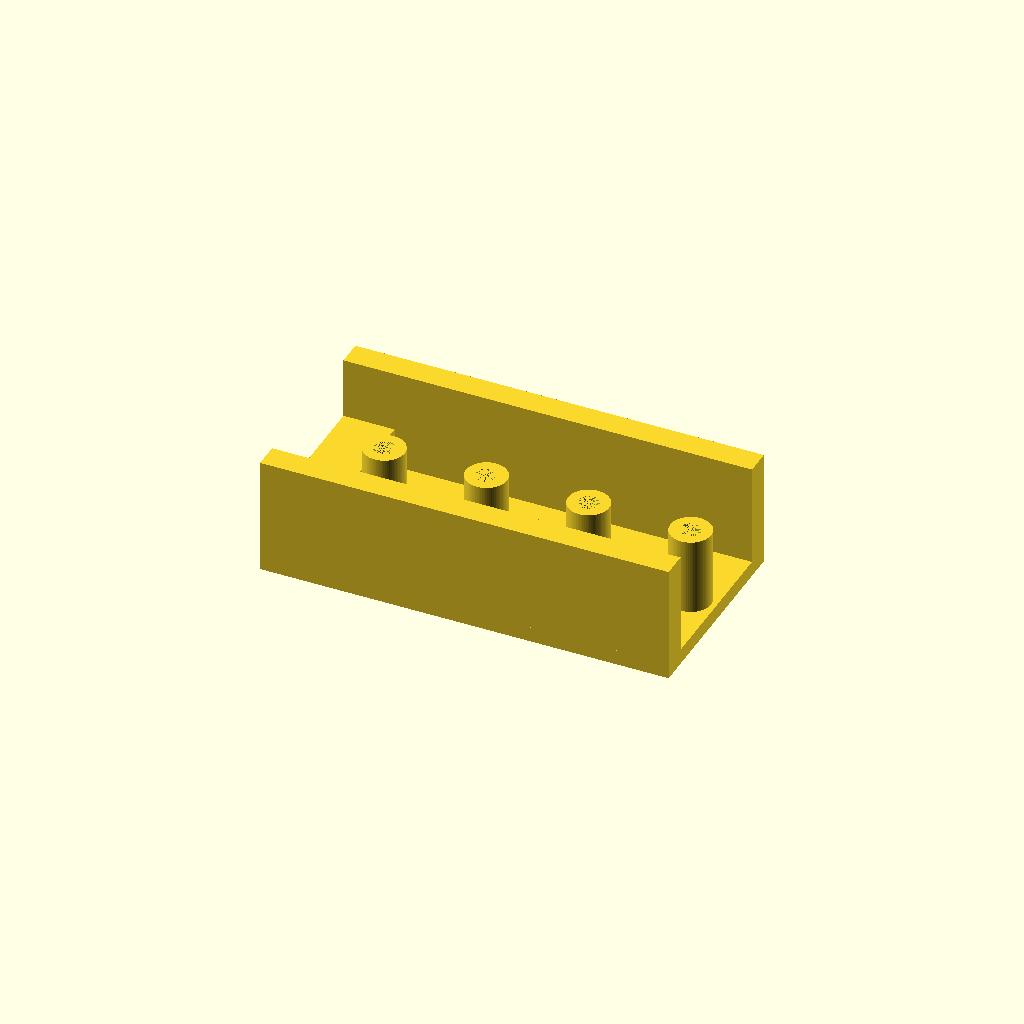
Cell 1: rendered with the file's own defaults.
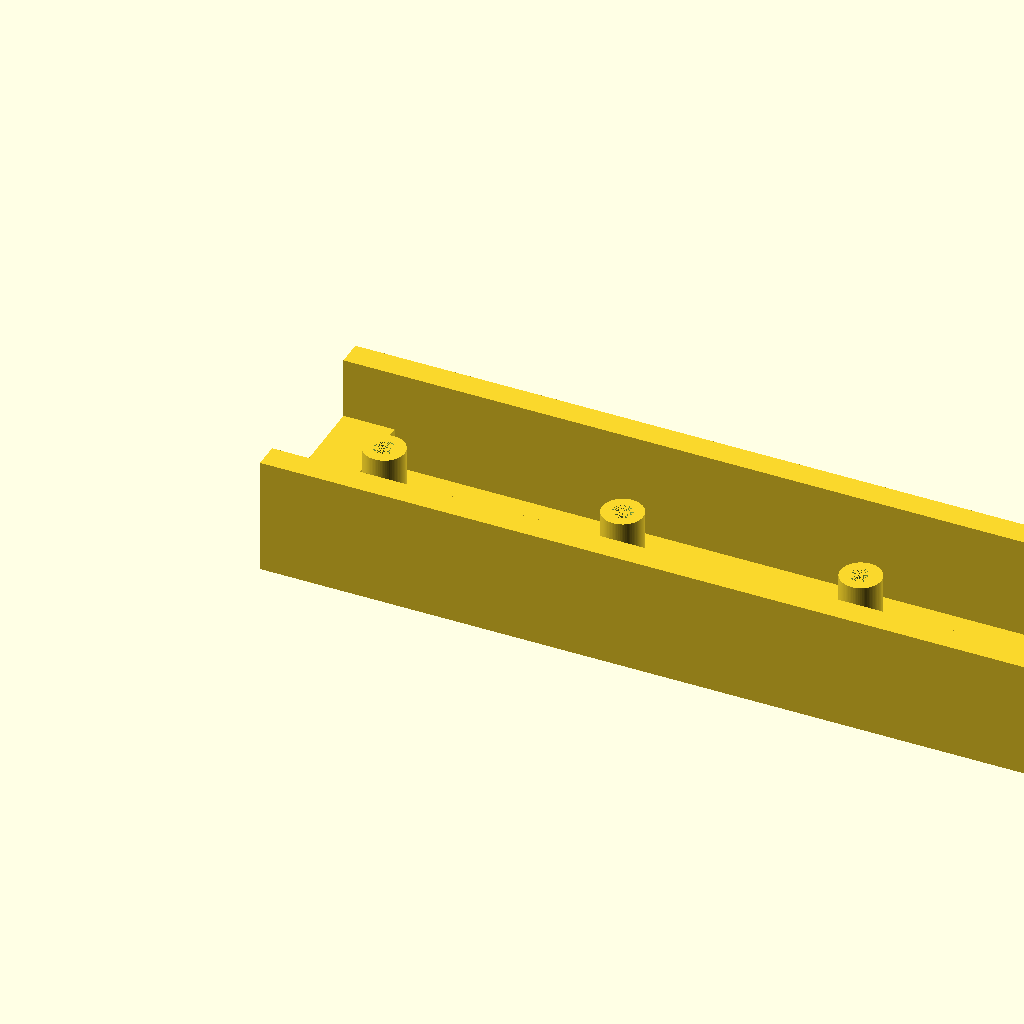
Cell 2 — base_length set to 160, the other parameters unchanged.
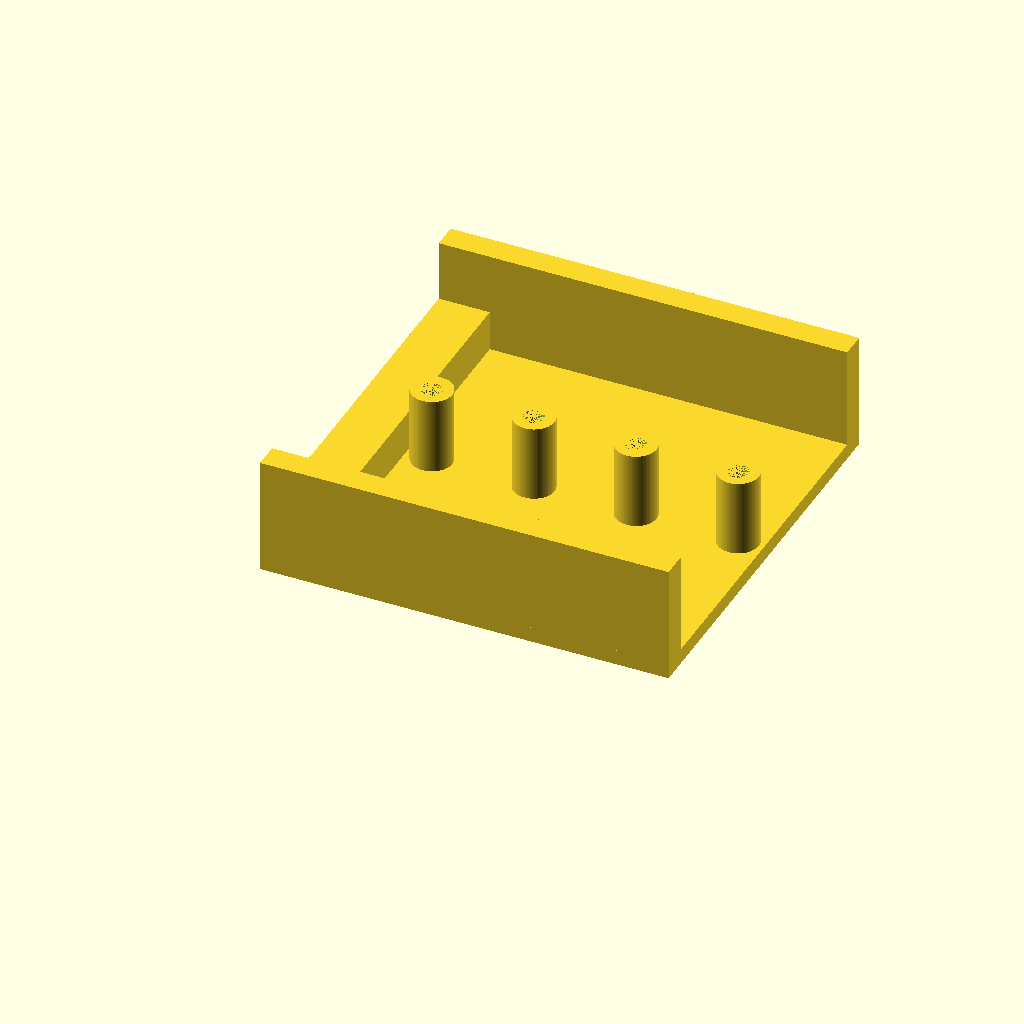
Cell 3 — base_width set to 80, the other parameters unchanged.
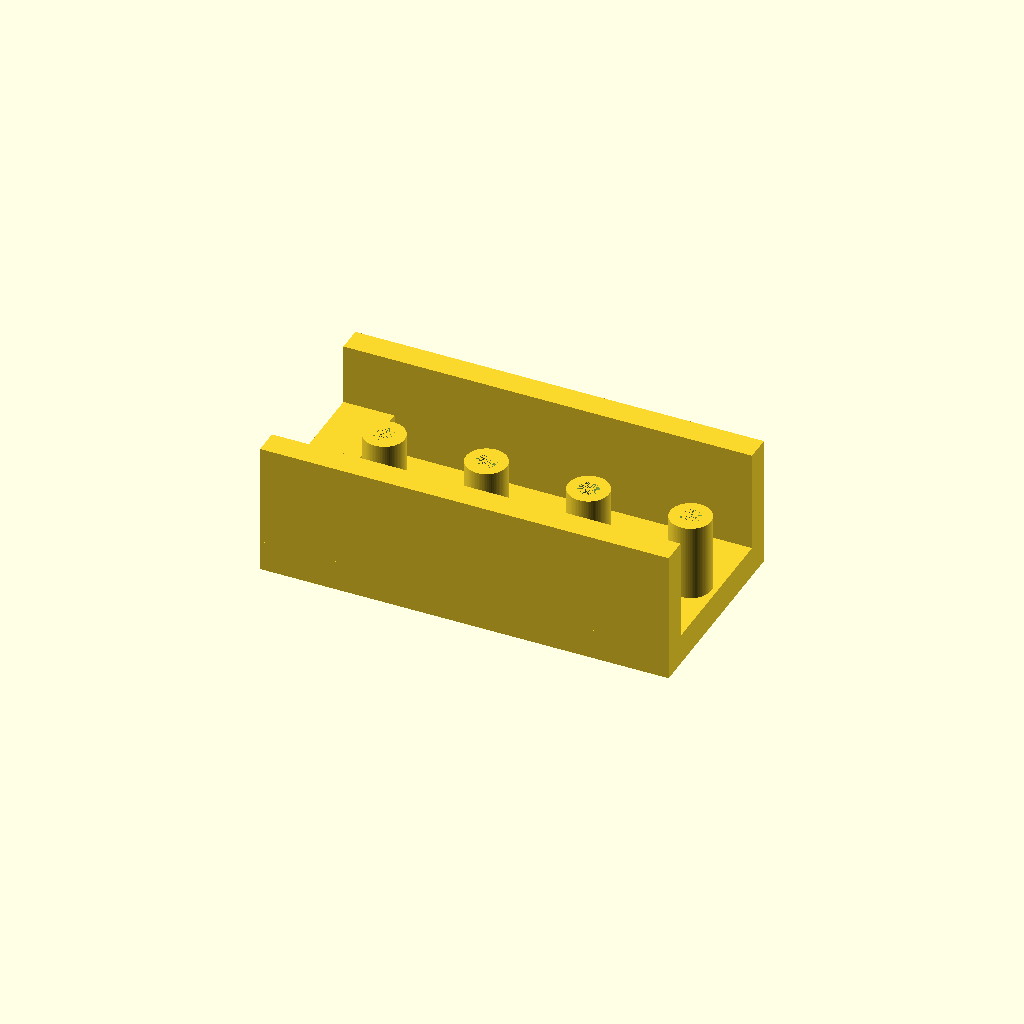
Cell 4 — base_thickness set to 6, the other parameters unchanged.
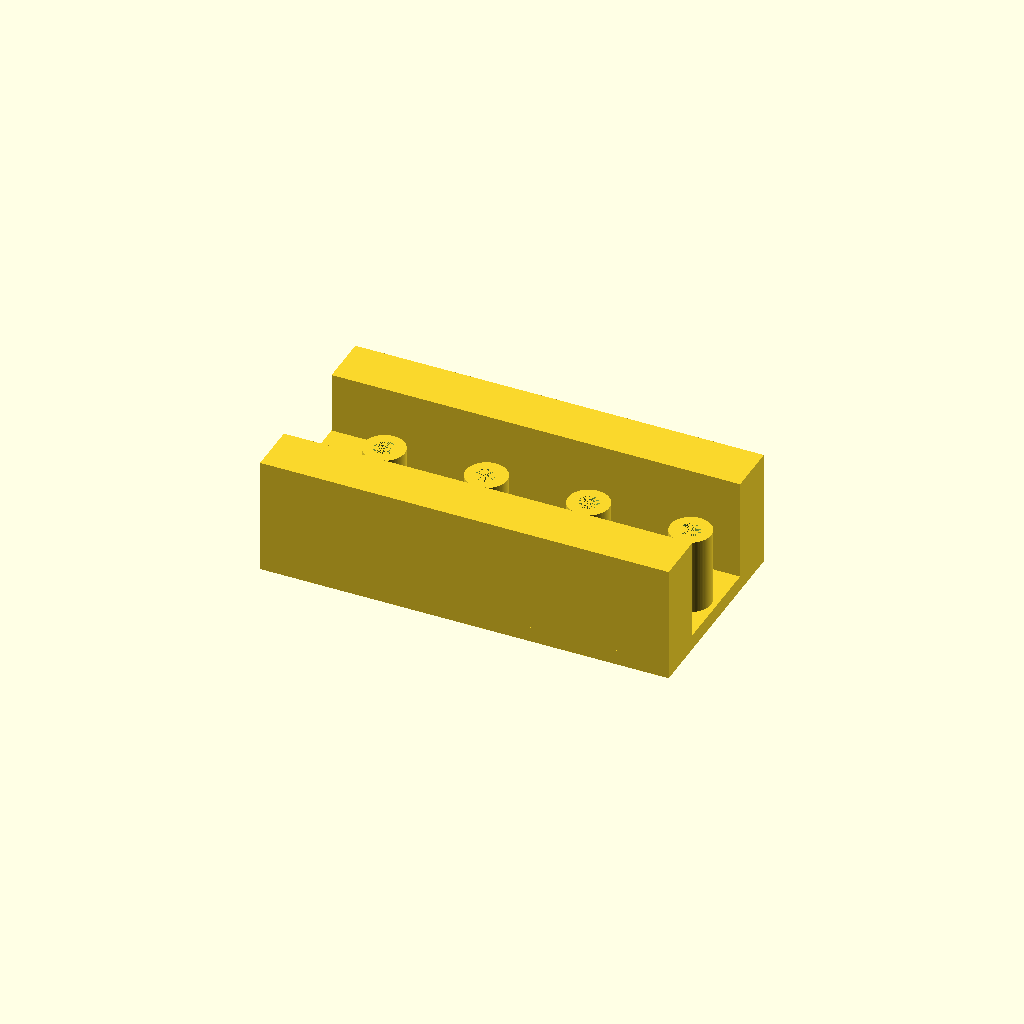
Cell 5: the same model with wall_thickness = 10.
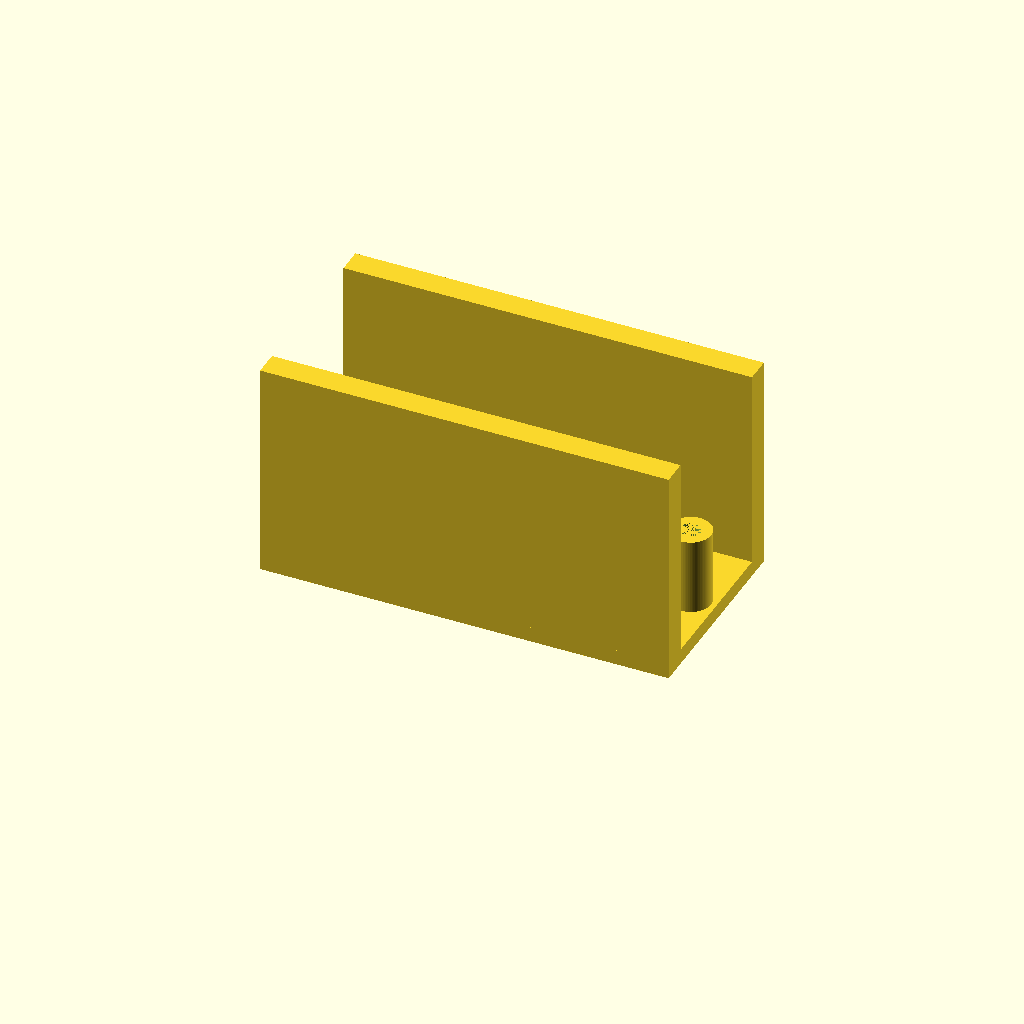
Cell 6 — wall_height set to 40, the other parameters unchanged.
All cells are drawn from one camera (rotation 55°, 0°, 25°, orthographic, colour scheme Cornfield), so only the parameter changes between them.
Source of the model, projects/P3D-Bench/demo/runs/text2cad_0005_00051572_descriptive_openscad_deepseek_v4pro-reason/generated.scad:
// Parametric design: channel with side walls, low end tab, and row of annular posts.

// Base dimensions
base_length = 80;      // X direction
base_width  = 40;      // Y direction
base_thickness = 3;    // Z thickness of the flat part

// Side walls (tallest features)
wall_thickness = 5;    // Y extent of each rail
wall_height    = 20;   // Z height from top of base

// End tab (short cross‑wall)
tab_length = 10;       // X length
tab_height = 8;        // Z height from top of base

// Annular posts
post_outer_d = 8;      // outer diameter
post_inner_d = 4;      // hole diameter
post_height  = 15;     // Z height from top of base
num_posts    = 4;      // number of posts in the row
post_clearance = 5;    // distance from tab and opposite end

// Resolution
$fn = 80;

// Convenience: Y‑range of the inner channel (between the rails)
channel_y_min = wall_thickness;
channel_y_max = base_width - wall_thickness;

// ----- Base plate -----
module base() {
    cube([base_length, base_width, base_thickness]);
}

// ----- Tall side walls (full length) -----
module side_walls() {
    // Left wall (at Y=0)
    translate([0, 0, base_thickness])
        cube([base_length, wall_thickness, wall_height]);
    // Right wall (at Y=base_width - wall_thickness)
    translate([0, channel_y_max, base_thickness])
        cube([base_length, wall_thickness, wall_height]);
}

// ----- Short cross‑wall at one end (lower than side walls) -----
module end_tab() {
    translate([0, channel_y_min, base_thickness])
        cube([tab_length, channel_y_max - channel_y_min, tab_height]);
}

// ----- Annular post (hollow cylinder) -----
module annular_post(x, y, z) {
    // Always start at the base top plane
    translate([x, y, z])
        difference() {
            cylinder(h=post_height, d=post_outer_d);
            cylinder(h=post_height, d=post_inner_d);  // hole through the post only
        }
}

// ----- Row of annular posts, centered in the channel -----
module posts() {
    // X range available for posts: from right of tab to left of far end with clearance
    start_x = tab_length + post_clearance;
    end_x   = base_length - post_clearance;

    // Even spacing
    if (num_posts > 1) {
        spacing = (end_x - start_x) / (num_posts - 1);
        for (i = [0 : num_posts-1]) {
            x = start_x + i * spacing;
            annular_post(x, base_width/2, base_thickness);
        }
    } else {
        // single post at the middle of the available range
        x = (start_x + end_x) / 2;
        annular_post(x, base_width/2, base_thickness);
    }
}

// ----- Assemble the whole model -----
union() {
    base();
    side_walls();
    end_tab();
    posts();
}
Parameter table extracted from the source (name, type, default, range or options):
base_length: number, default 80
base_width: number, default 40
base_thickness: number, default 3
wall_thickness: number, default 5
wall_height: number, default 20
tab_length: number, default 10
tab_height: number, default 8
post_outer_d: number, default 8
post_inner_d: number, default 4
post_height: number, default 15
num_posts: number, default 4
post_clearance: number, default 5
